Run: headless pygame with SDL's dummy video driver; simulated clock (each Clock.tick advances the game by its frame time, no real sleeping); random seed 0; keys injected as events and as key.get_pressed() state; no mouse input.
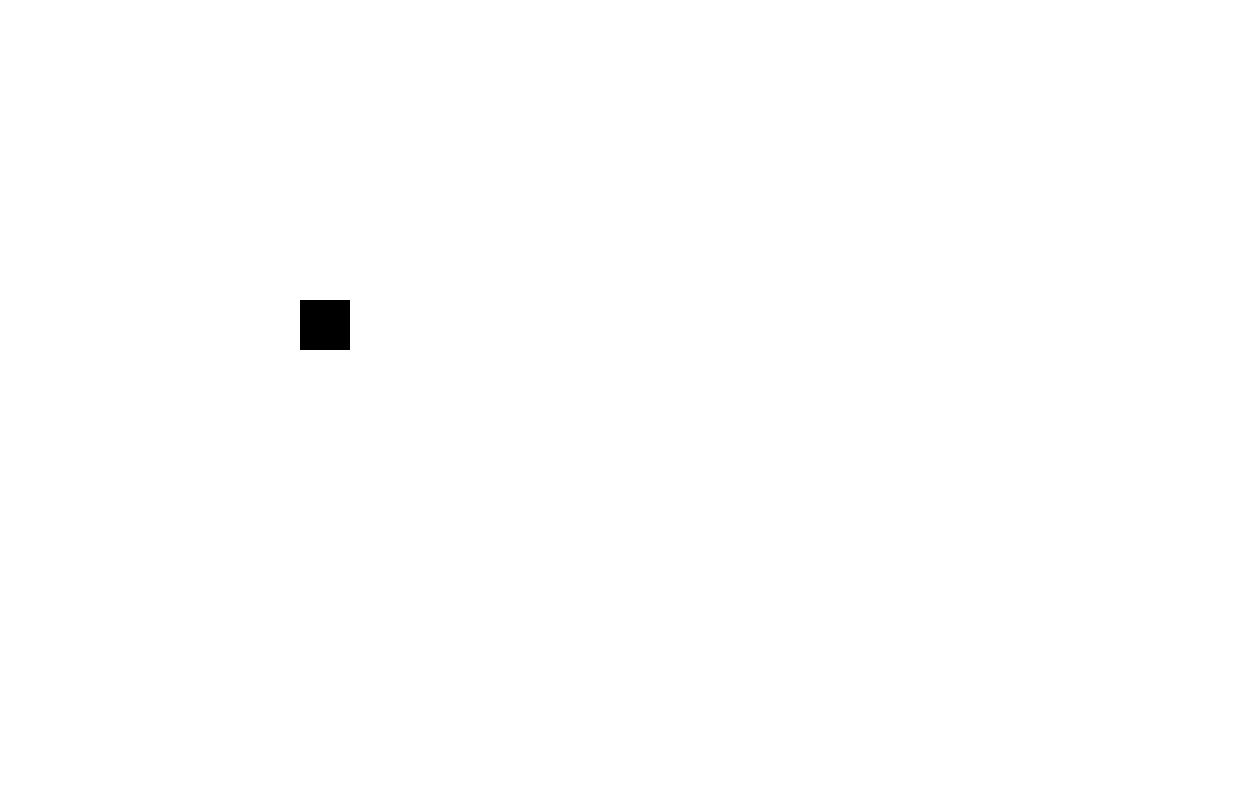
Frame 1 of 4 · flips 1–60 · no input
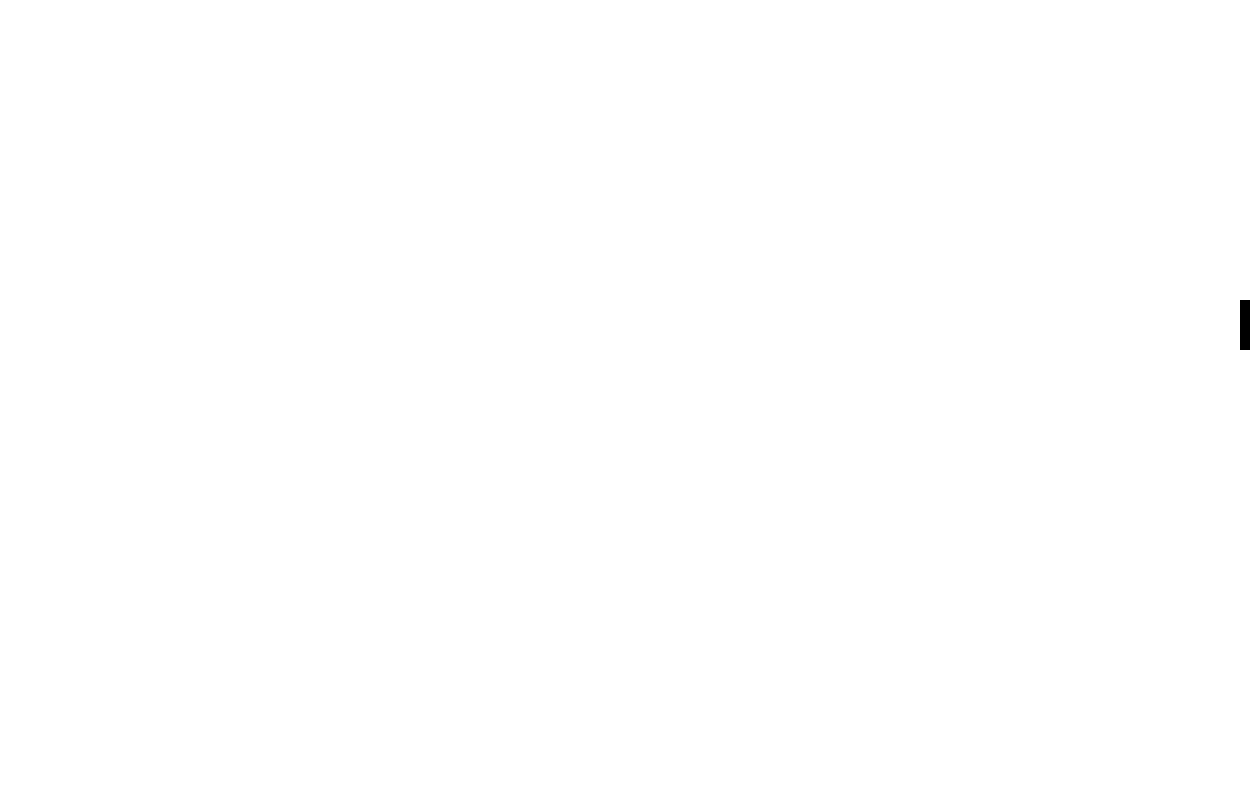
Frame 2 of 4 · flips 61–180 · tapped SPACE, RETURN · held RIGHT (→), D
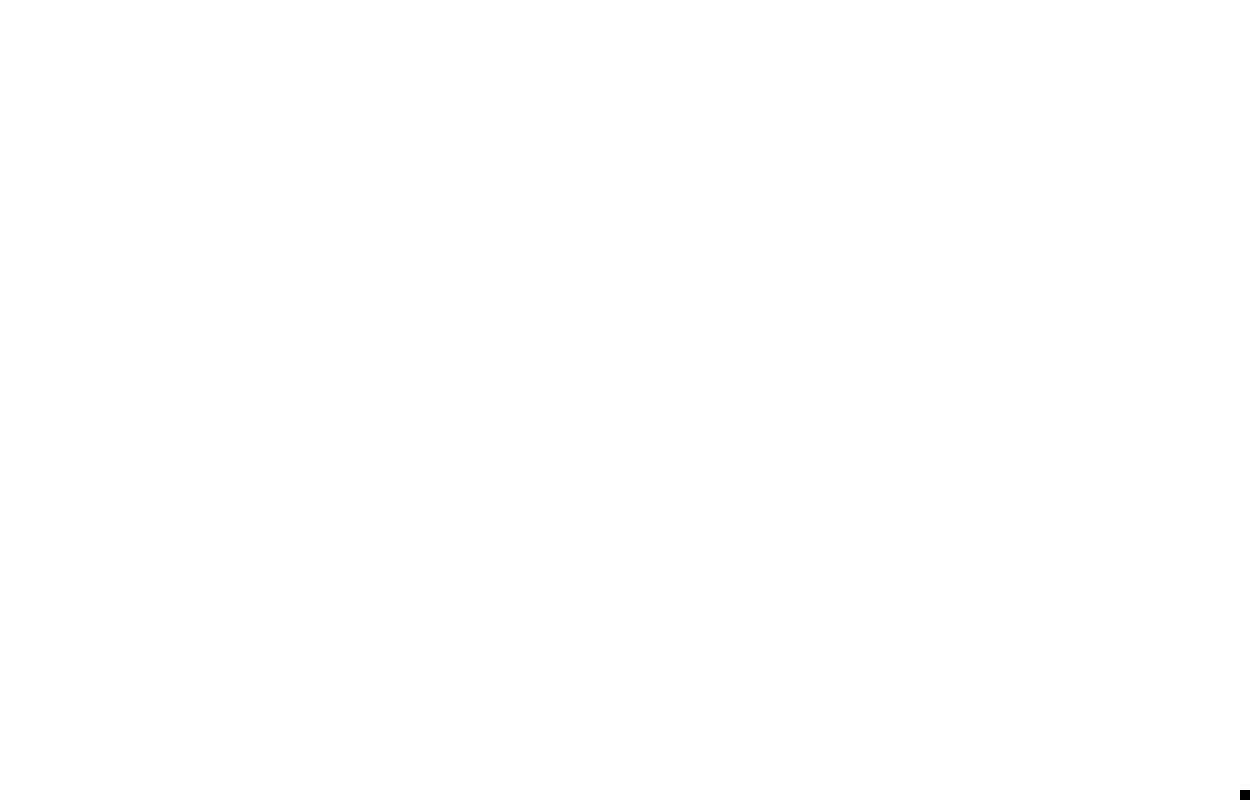
Frame 3 of 4 · flips 181–300 · held DOWN (↓), S
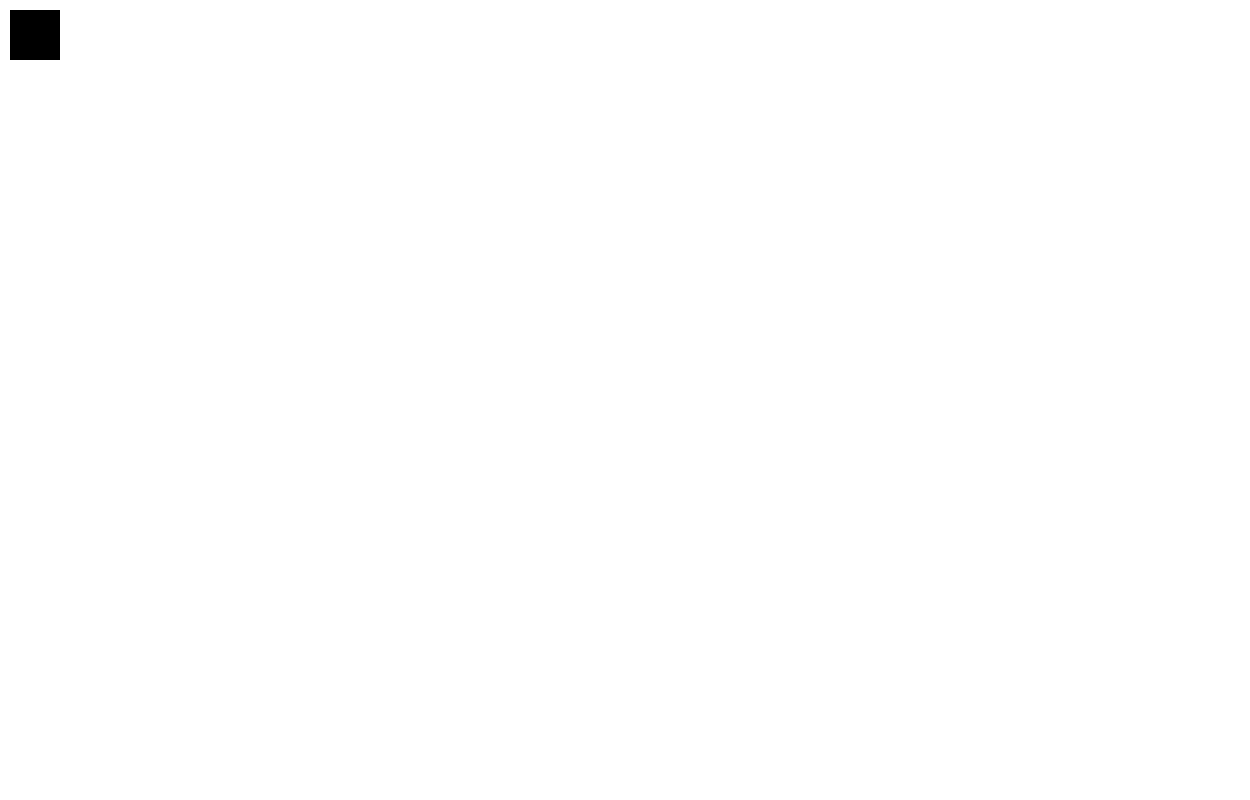
Frame 4 of 4 · flips 301–420 · held LEFT (←), A, UP (↑), W

The pygame program that drew these frames:

#importing and initing modules
import pygame
from sys import exit
pygame.init()

#creating the window, rectangle, and clock
width = 1250
height = 800
screen = pygame.display.set_mode((width,height))
clock = pygame.time.Clock()
player = pygame.Rect(300,300,50,50)

#call the window rectangle game
pygame.display.set_caption("Rectangle Game")

#defining some variables
scale_factor = 20
running = True

#main game loop
while running:
    #makes the screen white
    screen.fill((255,255,255))

    #sets key to whatever keys are pressed
    key = pygame.key.get_pressed()

    #draws the rectangle on the screen
    pygame.draw.rect(screen,(0,0,0),player)

    #acceleration and deceleration
    if key[pygame.K_l]==True:
        scale_factor = scale_factor+1
    if key[pygame.K_j]==True:
        scale_factor = scale_factor-1

    #makes sure the scale never gets negative
    if scale_factor<=0:
        scale_factor = 1

    #makes the rect move
    if key[pygame.K_a]==True:
        player.move_ip(-1*scale_factor,0)
    if key[pygame.K_d]==True:
        player.move_ip(1*scale_factor,0)
    if key[pygame.K_w]==True:
        player.move_ip(0,-1*scale_factor)
    if key[pygame.K_s]==True:
        player.move_ip(0,1*scale_factor)

    #stops it from going off the screen
    if player.x<10:
        player.x = 10
    if player.x>width-10:
        player.x = width-10
    if player.y<10:
        player.y = 10
    if player.y>height-10:
        player.y = height-10

    #makes sure the game doesn't run to fast
    clock.tick(60)

    #lets you x out of the game
    for event in pygame.event.get():
        if event.type == pygame.QUIT:
            running = False

    #updates the screen
    pygame.display.update()
exit()
